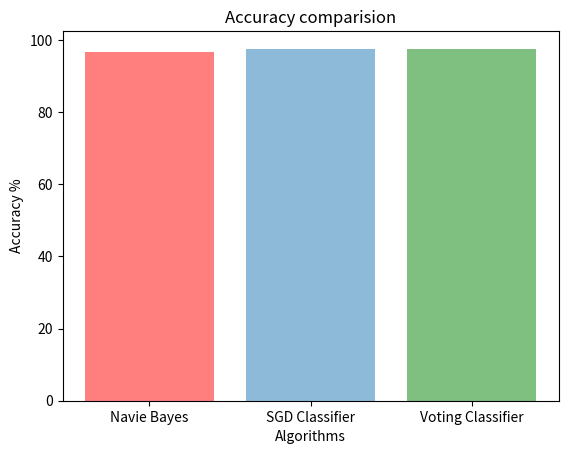

This chart was generated by the following Python code: (Note: this script raises an exception after producing the figure.)
import sys
import seaborn as sns
import pandas as pd
import numpy as np
import matplotlib.pyplot as plt
import scipy
def process():
    colors = ["#FF0000", "#1f77b4","#008000"]
    explode = (0.1, 0, 0, 0, 0)  
    
    
    alc = ["Navie Bayes","SGD Classifier", "Voting Classifier"]
    acc = [96.6819, 97.5973,97.5114]
    
    
    fig = plt.figure(0)    
    plt.bar(alc, acc, align='center', alpha=0.5,color=colors)
    plt.xlabel('Algorithms')
    plt.ylabel('Accuracy %')
    plt.title('Accuracy comparision')
    plt.savefig("results/comparision.png") 
    plt.pause(5)
    plt.show(block=False)
    plt.close()
process()
